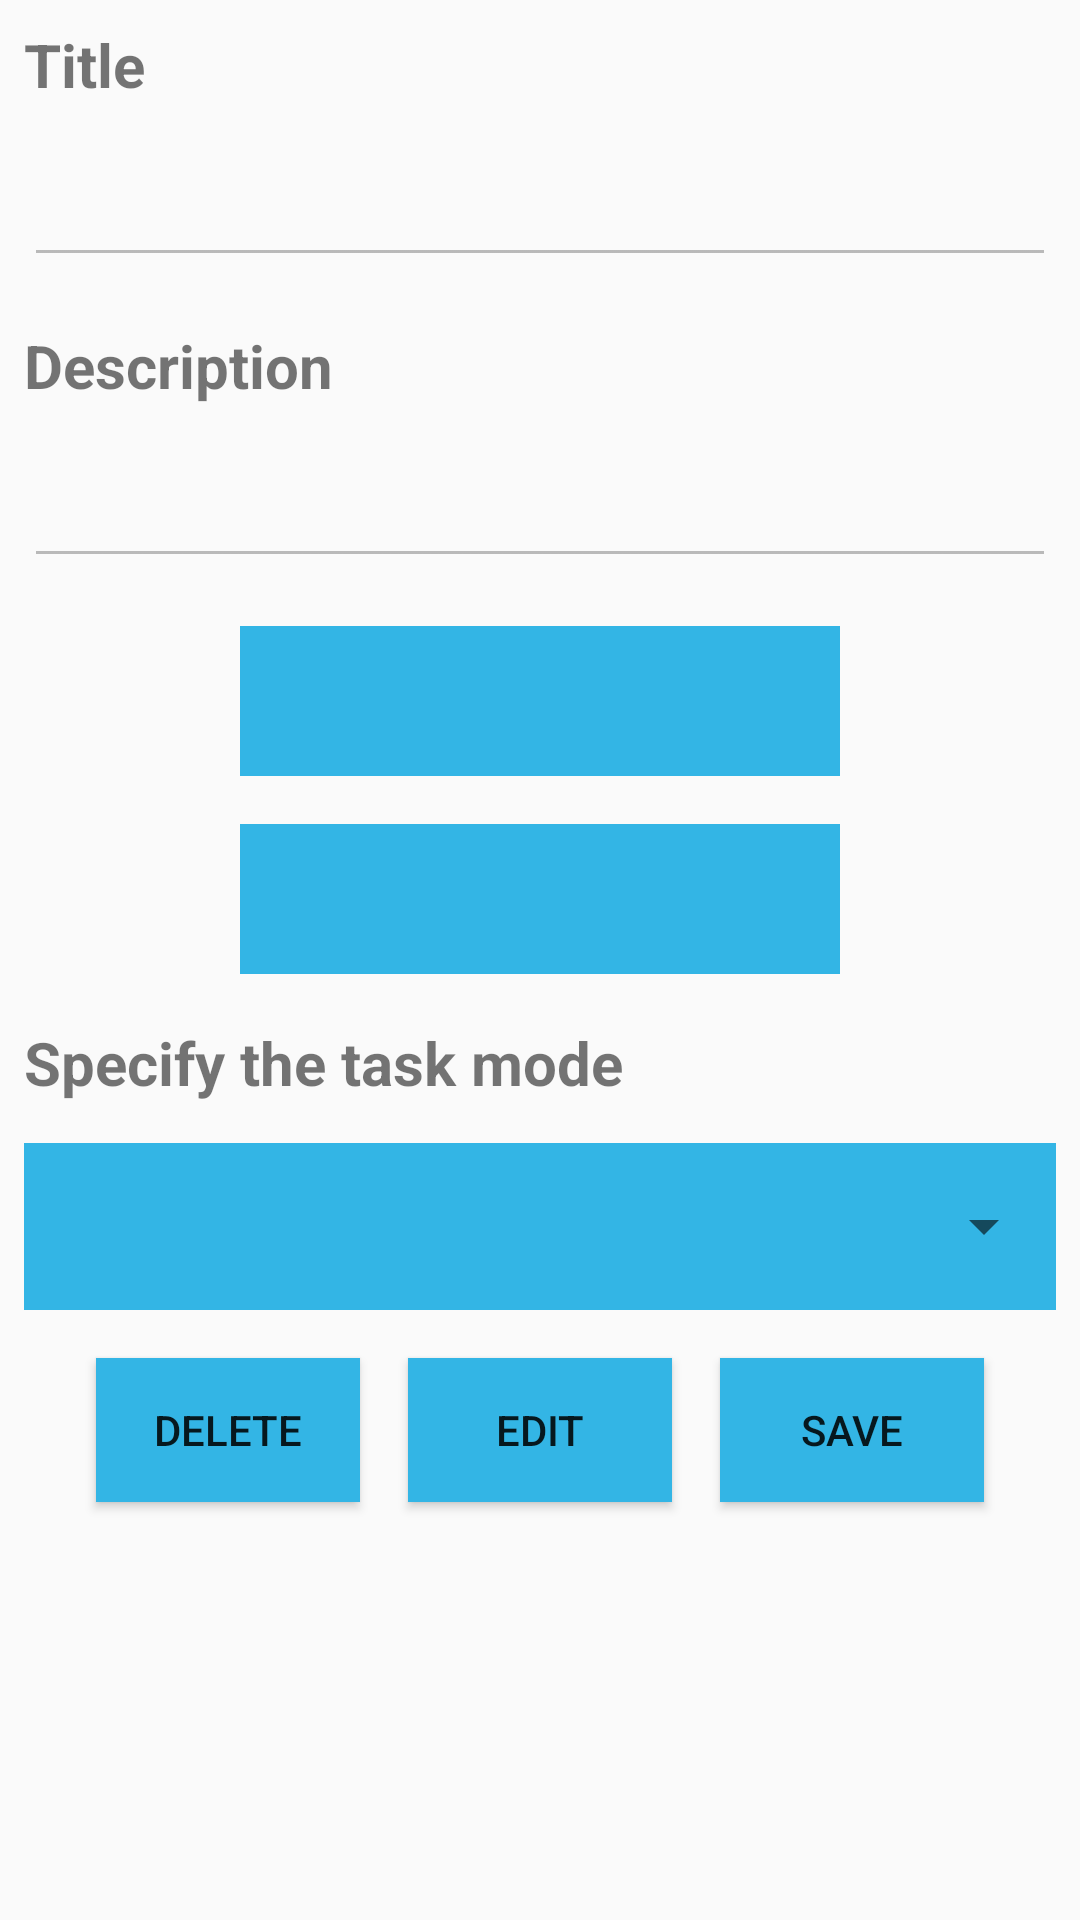

Here is an Android app screen rendered from its layout file. Give the layout XML and the strings, colors and styles it references.
<!-- AndroidManifest.xml: application theme AppTheme -->
<!-- res/layout/fragment_task_detail_dialog.xml -->
<?xml version="1.0" encoding="utf-8"?>
<RelativeLayout xmlns:android="http://schemas.android.com/apk/res/android"
    xmlns:app="http://schemas.android.com/apk/res-auto"
    xmlns:tools="http://schemas.android.com/tools"
    android:layout_width="match_parent"
    android:layout_height="wrap_content"
    tools:context=".controller.fragment.TaskAddDialogFragment">

    <TextView
        android:id="@+id/txt_dialog_title_detail"

        android:layout_width="match_parent"
        android:layout_height="wrap_content"
        android:layout_margin="8dp"
        android:text="@string/title"
        android:textSize="20sp"
        android:textStyle="bold" />

    <EditText
        android:enabled="false"
        android:id="@+id/edt_dialog_title_detail"
        android:layout_width="match_parent"
        android:layout_height="wrap_content"
        android:layout_below="@+id/txt_dialog_title_detail"
        android:inputType="text"
        android:layout_margin="8dp"
        android:maxLength="50" />

    <TextView
        android:id="@+id/txt_dialog_description"
        android:layout_width="match_parent"
        android:layout_height="wrap_content"
        android:layout_below="@+id/edt_dialog_title_detail"
        android:layout_margin="8dp"
        android:text="@string/description"
        android:textSize="20sp"
        android:textStyle="bold" />

    <EditText
        android:enabled="false"
        android:id="@+id/edt_dialog_description_detail"
        android:layout_width="match_parent"
        android:layout_height="wrap_content"
        android:layout_below="@+id/txt_dialog_description"
        android:layout_margin="8dp"
        android:maxLength="300" />

    <Button
        android:enabled="false"
        android:id="@+id/btn_dialog_setTime_detail"
        android:layout_width="200dp"
        android:layout_height="50dp"
        android:layout_below="@id/edt_dialog_description_detail"
        android:layout_centerInParent="true"
        android:layout_margin="8dp"
        android:background="@android:color/holo_blue_light"
        />

    <Button
        android:enabled="false"
        android:id="@+id/btn_dialog_setDate_detail"
        android:layout_width="200dp"
        android:layout_height="50dp"
        android:layout_below="@id/btn_dialog_setTime_detail"
        android:layout_centerInParent="true"
        android:layout_margin="8dp"
        android:background="@android:color/holo_blue_light"
        />

    <TextView
        android:id="@+id/txt_choose_state"
        android:layout_width="wrap_content"
        android:layout_height="wrap_content"
        android:layout_below="@id/btn_dialog_setDate_detail"
        android:layout_margin="8dp"
        android:text="@string/setState"
        android:textSize="20sp"
        android:textStyle="bold" />

    <com.google.android.material.textfield.TextInputLayout
        android:id="@+id/txi"
        style="@style/Widget.MaterialComponents.TextInputLayout.OutlinedBox.ExposedDropdownMenu"
        android:layout_width="match_parent"
        android:layout_height="wrap_content"
        android:layout_below="@+id/txt_choose_state">

        <AutoCompleteTextView
            android:enabled="false"
            android:id="@+id/filled_exposed_dropdown_detail"
            android:layout_width="match_parent"
            android:layout_height="wrap_content"
            android:layout_margin="8dp"
            android:background="@android:color/holo_blue_light"
            android:focusable="false"
            android:focusableInTouchMode="false"
            />

    </com.google.android.material.textfield.TextInputLayout>

    <LinearLayout
        android:layout_width="wrap_content"
        android:layout_height="wrap_content"
        android:layout_below="@id/txi"
        android:layout_centerInParent="true">


        <Button
            android:id="@+id/btn_dialog_detail_delete"
            android:layout_width="wrap_content"
            android:layout_height="wrap_content"
            android:layout_margin="8dp"
            android:background="@android:color/holo_blue_light"
            android:text="@string/delete"
            />

        <Button
            android:id="@+id/btn_dialog_detail_edit"
            android:layout_width="wrap_content"
            android:layout_height="wrap_content"
            android:layout_margin="8dp"
            android:background="@android:color/holo_blue_light"
            android:text="@string/edit" />

        <Button
            android:id="@+id/btn_dialog_detail_save"
            android:layout_width="wrap_content"
            android:layout_height="wrap_content"
            android:layout_margin="8dp"
            android:background="@android:color/holo_blue_light"
            android:text="@string/save"
            />

    </LinearLayout>

</RelativeLayout>
<!-- resources referenced by this layout -->
<resources>
  <string name="delete">Delete</string>
  <string name="description">Description</string>
  <string name="edit">Edit</string>
  <string name="save">Save</string>
  <string name="setState">Specify the task mode</string>
  <string name="title">Title</string>
  <style name="AppTheme" parent="Theme.MaterialComponents.Light.Bridge">
          
          <item name="colorPrimary">@color/colorPrimary</item>
          <item name="colorPrimaryDark">@color/colorPrimaryDark</item>
          <item name="colorAccent">@color/colorAccent</item>
          <item name="android:windowNoTitle">true</item>
          <item name="android:windowFullscreen">true</item>
          <item name="android:windowContentOverlay">@null</item>
      </style>
  <color name="colorPrimary">@android:color/holo_blue_dark</color>
  <color name="colorPrimaryDark">#3700B3</color>
  <color name="colorAccent">#03DAC5</color>
</resources>
